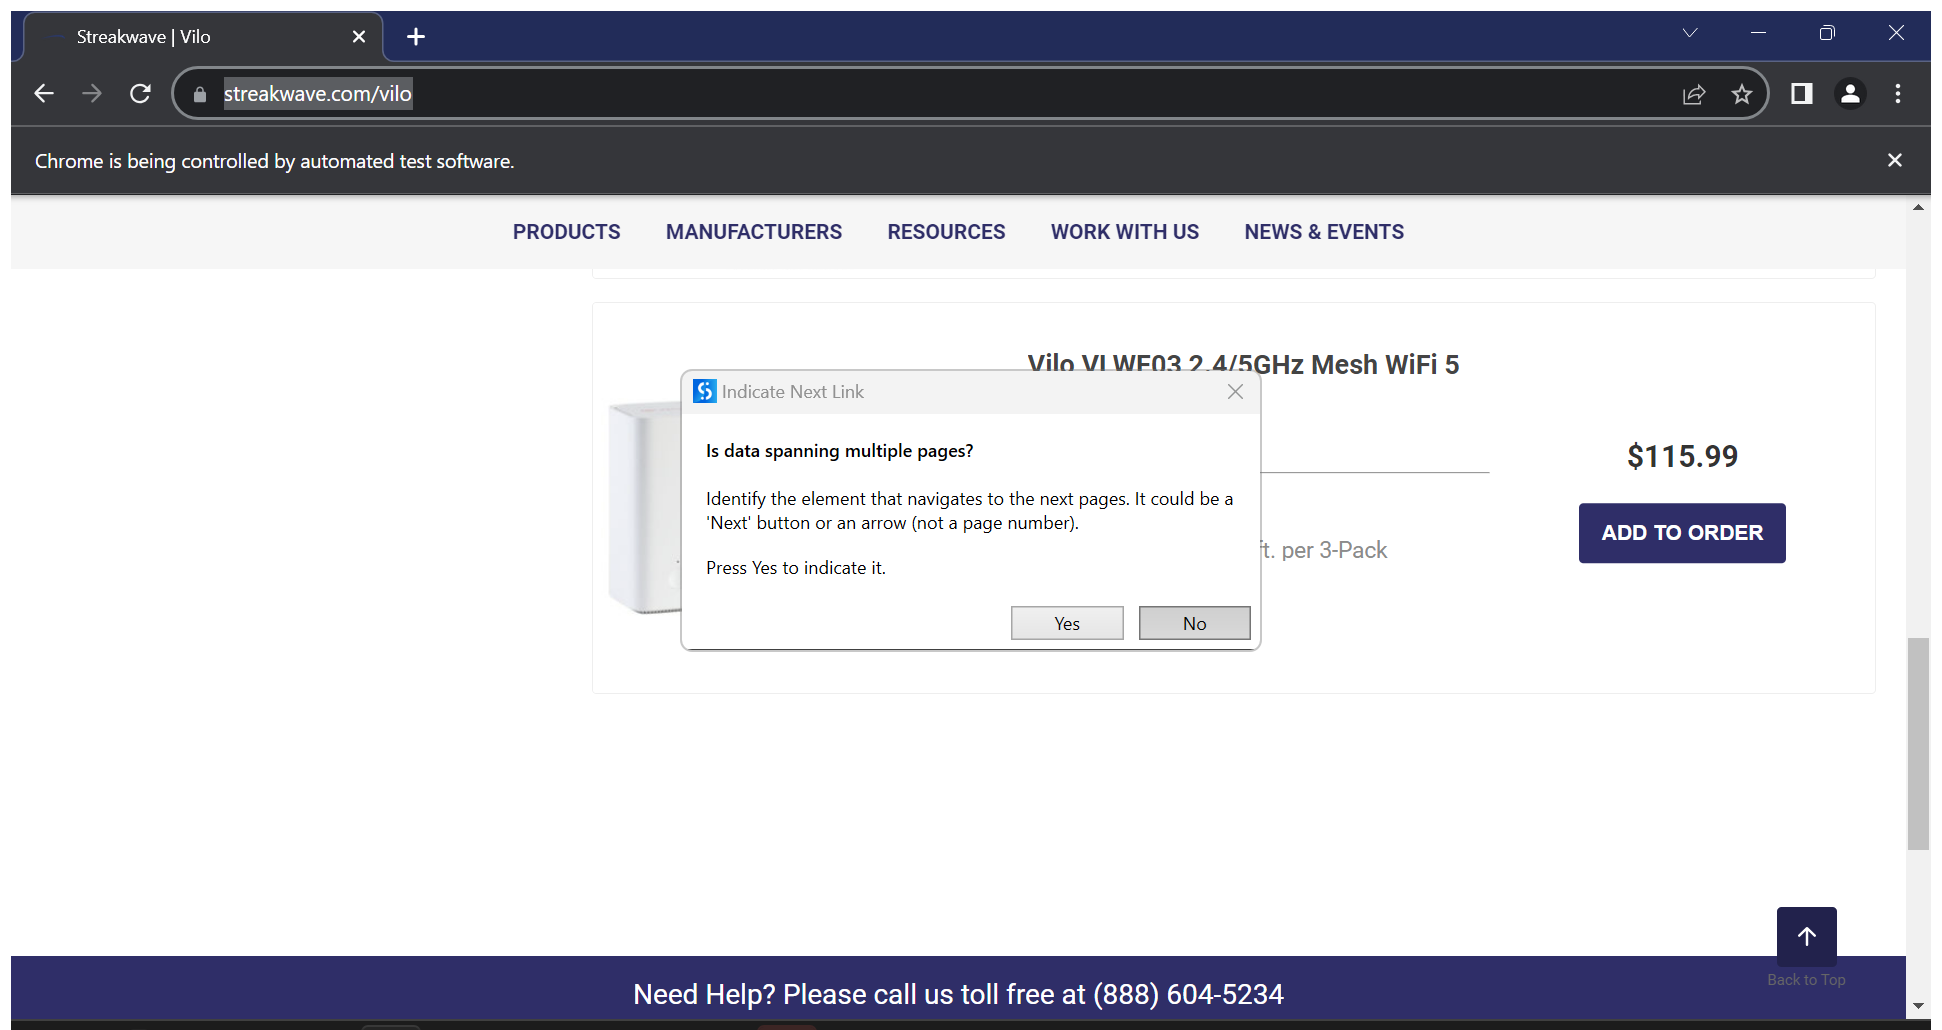
Workflow: Vilo

Step 1: Attach Browser 'Streakwav Page' in window 'Streakwave | Vilo' (chrome.exe)

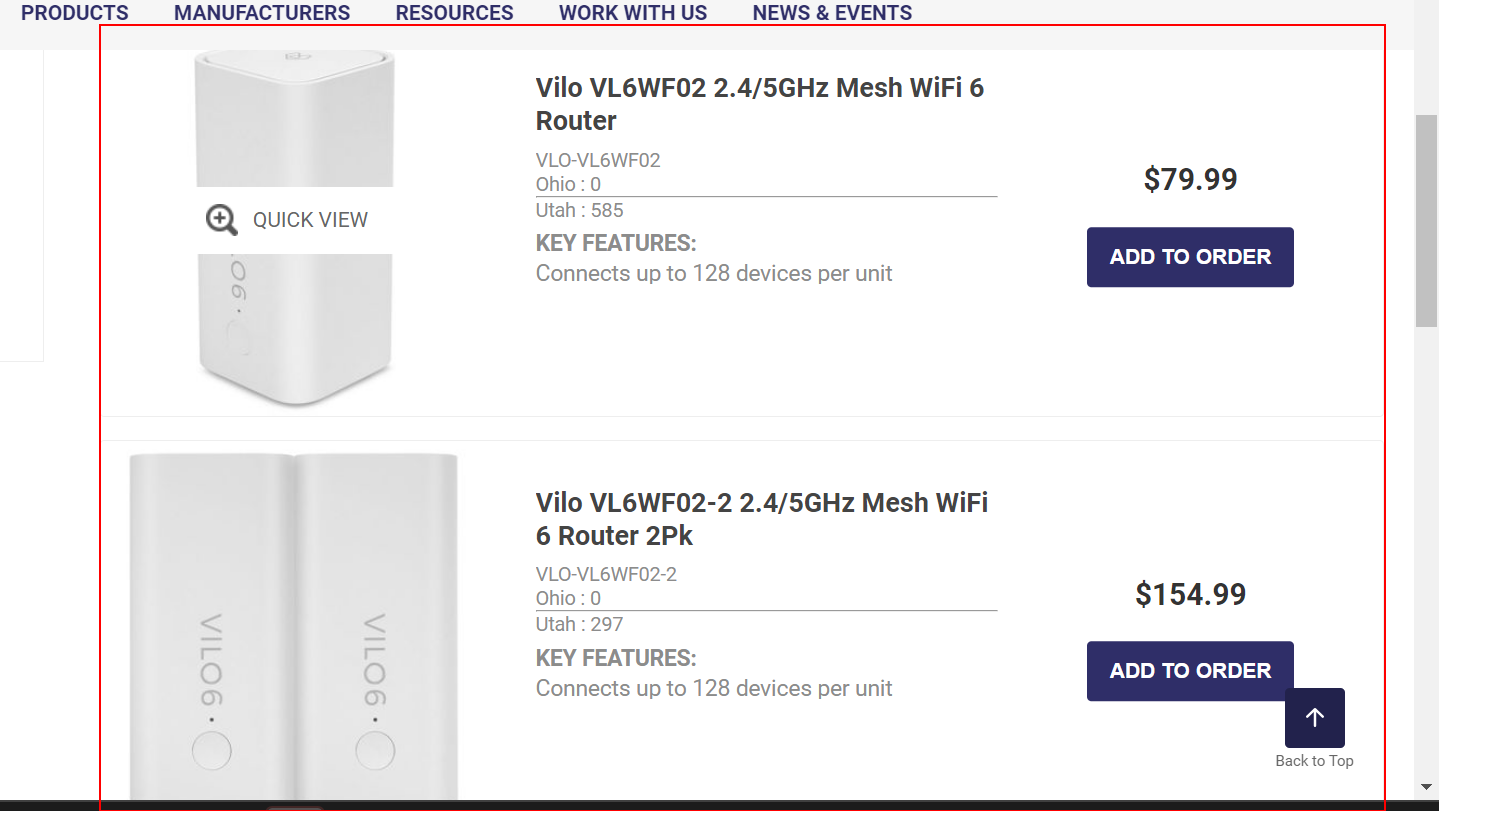
Step 2: get-text from the element